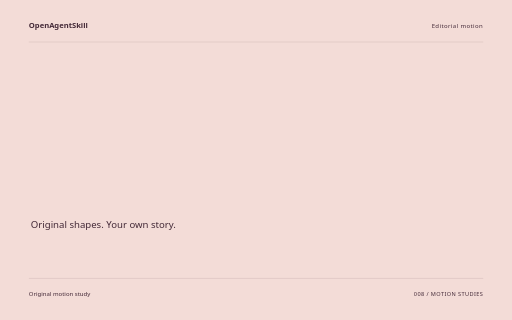
t = 0.00 s
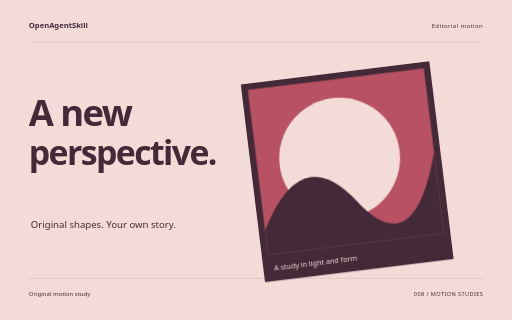
t = 1.60 s
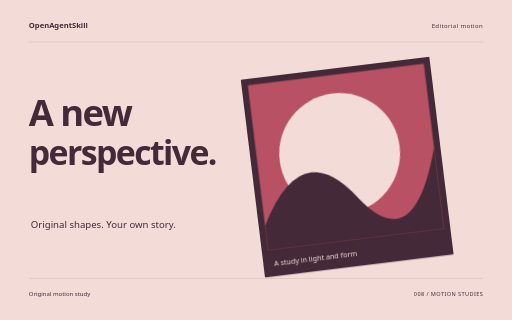
t = 3.26 s
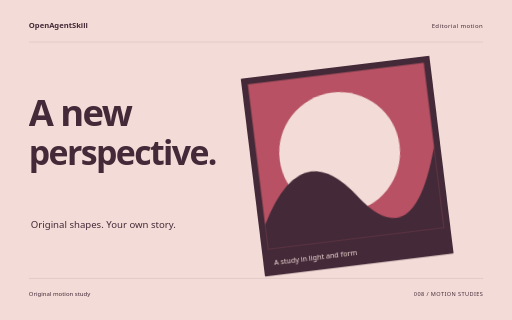
t = 4.88 s
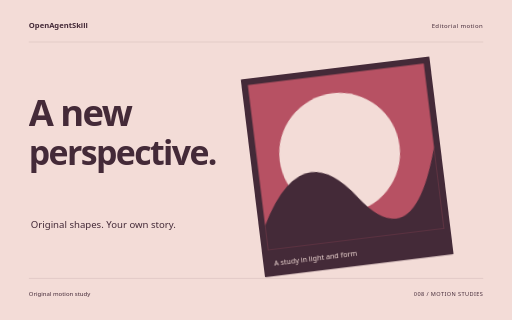
t = 5.32 s
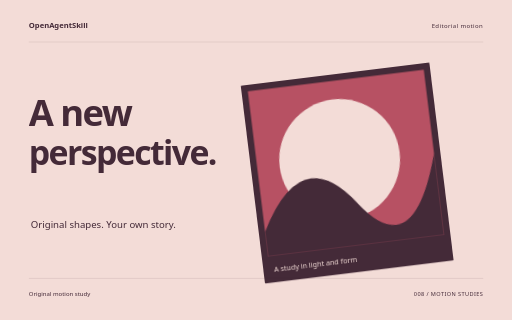
t = 8.18 s

The animated SVG that drew these frames (rendered in a browser with its animation timeline set to each time). Animation: 10 CSS @keyframes rules; one cycle of 8.18 s.

<svg xmlns="http://www.w3.org/2000/svg" width="1280" height="800" viewBox="0 0 1280 800" role="img" aria-labelledby="title"><title id="title">A new perspective. — original Editorial motion sample</title><style>text{font-family:system-ui,sans-serif}g{transform-box:fill-box;transform-origin:center}.rise{animation:rise 8s cubic-bezier(.2,.7,.2,1) 1 both}.float{animation:float 8s ease-in-out 1 both}.spin{animation:spin 8s ease-in-out 1 both}.turn{animation:turn 8s cubic-bezier(.2,.7,.2,1) 1 both}.orbit{animation:orbit 8s ease-in-out 1 both}.grow{transform-origin:center bottom;animation:grow 8s ease 1 both}.draw{animation:draw 8s ease 1 both}.bounce{animation:bounce 8s ease-in-out 1 both}.nod{animation:nod 8s ease-in-out 1 both}.wave{animation:wave 8s ease-in-out 1 both}@keyframes rise{0%{opacity:0;transform:translateY(38px)}13%,87%{opacity:1;transform:translateY(0)}100%{opacity:1;transform:translateY(0)}}@keyframes float{0%{opacity:0;transform:translateY(30px)}5%{opacity:1;transform:translateY(0)}55%{transform:translateY(-18px)}100%{opacity:1;transform:translateY(0)}}@keyframes spin{0%{transform:rotate(-24deg) scale(.8);opacity:0}16%{opacity:1}100%{transform:rotate(80deg) scale(1);opacity:1}}@keyframes turn{0%{transform:rotate(-95deg) scale(.2);opacity:0}23%{transform:rotate(10deg) scale(1.05);opacity:1}45%{transform:rotate(0) scale(1)}75%{transform:rotate(90deg)}100%{transform:rotate(180deg);opacity:1}}@keyframes orbit{0%{opacity:0;transform:scale(.25) rotate(-30deg)}25%{opacity:1;transform:scale(1) rotate(0)}100%{transform:scale(1) rotate(26deg);opacity:1}}@keyframes grow{0%{transform:scaleY(0)}28%,100%{transform:scaleY(1)}}@keyframes draw{0%{stroke-dashoffset:1600}55%,100%{stroke-dashoffset:0}}@keyframes bounce{0%,30%,100%{transform:translateY(0)}42%{transform:translateY(10px) scaleY(.96)}57%{transform:translateY(-42px)}73%{transform:translateY(0)}}@keyframes nod{0%,35%,100%{transform:rotate(0)}48%{transform:rotate(-10deg)}65%{transform:rotate(6deg)}}@keyframes wave{0%{transform:scaleY(.12);opacity:0}16%{opacity:1;transform:scaleY(.7)}32%{transform:scaleY(1)}48%{transform:scaleY(.3)}64%{transform:scaleY(.9)}80%{transform:scaleY(.4)}100%{transform:scaleY(.75);opacity:1}}@media(prefers-reduced-motion:reduce){*{animation:none!important}}</style><rect width="1280" height="800" fill="#F3DCD7"/><text x="72" y="70" font-size="19.00" fill="#442A38" font-weight="600">OpenAgentSkill</text><text x="1208" y="70" font-size="15.00" fill="#442A38" text-anchor="end" letter-spacing="1">Editorial motion</text><path d="M72 105L1208 105" fill="none" stroke="#442A38" stroke-opacity=".24" /><g class="float" style="animation-delay:0s"><g transform="translate(659 153) rotate(-7 236 249)"><rect x="0" y="0" width="475" height="498" rx="2" fill="#442A38" /><rect x="16" y="16" width="443" height="416" rx="0" fill="#B75163" /><circle cx="223" cy="213" r="151" fill="#F3DCD7" /><path d="M16 370Q131 157 254 327T459 227V432H16Z" fill="#442A38"/><text x="27" y="472" font-size="18.00" fill="#442A38" style="fill:#F3DCD7">A study in light and form</text></g></g><g class="rise" style="animation-delay:0s"><text x="72" y="316" font-size="91.00" fill="#442A38" font-weight="600" letter-spacing="-4">A new</text></g><g class="rise" style="animation-delay:0.18s"><text x="72" y="413.37" font-size="84.62" fill="#442A38" font-weight="600" letter-spacing="-4">perspective.</text></g><text x="77" y="570" font-size="24.00" fill="#442A38" >Original shapes. Your own story.</text><path d="M72 696L1208 696" fill="none" stroke="#442A38" stroke-opacity=".24" /><text x="72" y="739" font-size="15.00" fill="#442A38" >Original motion study</text><text x="1208" y="739" font-size="14.00" fill="#442A38" text-anchor="end" letter-spacing="1">008 / MOTION STUDIES</text></svg>
